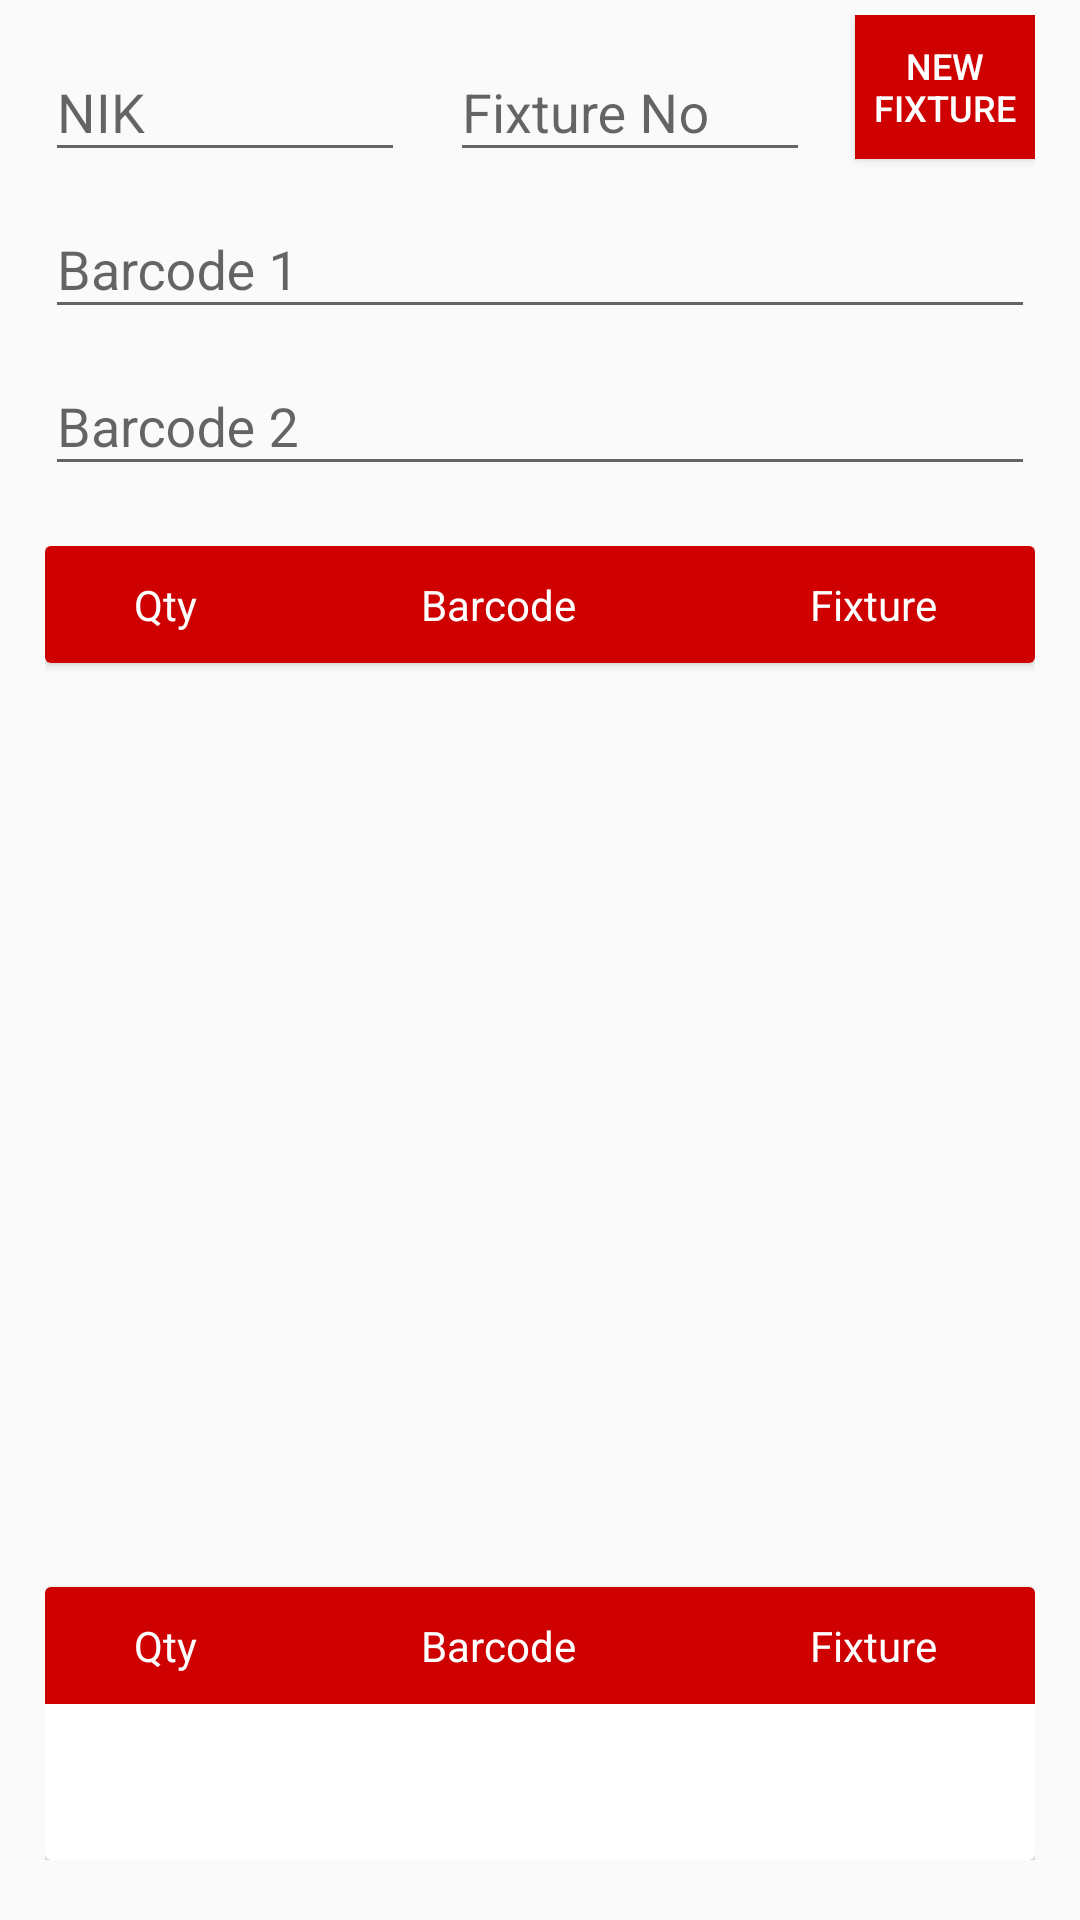

Produce the Android XML layout that renders to this screen, including the resource entries it uses.
<!-- AndroidManifest.xml: application theme AppTheme -->
<!-- res/layout/fragment_consignment.xml -->
<RelativeLayout xmlns:android="http://schemas.android.com/apk/res/android"
    xmlns:tools="http://schemas.android.com/tools"
    android:id="@+id/rl_outer"
    android:layout_width="match_parent"
    android:layout_height="match_parent">

    <LinearLayout
        android:id="@+id/ll_outer"
        android:layout_width="match_parent"
        android:layout_height="match_parent"
        android:orientation="vertical"
        android:paddingTop="5dp"
        android:paddingLeft="15dp"
        android:paddingRight="15dp">

        <RelativeLayout
            android:id="@+id/rl_quantity"
            android:layout_width="match_parent"
            android:layout_height="wrap_content">

            <android.support.design.widget.TextInputLayout
                android:id="@+id/input_layout_nik"
                android:layout_width="@dimen/fixture_width"
                android:layout_height="wrap_content">

                <EditText
                    android:id="@+id/input_nik"
                    android:layout_width="match_parent"
                    android:layout_height="wrap_content"
                    android:inputType="number"
                    android:maxLength="8"
                    android:singleLine="true"
                    android:hint="@string/hint_nik" />
            </android.support.design.widget.TextInputLayout>

            <android.support.design.widget.TextInputLayout
                android:id="@+id/input_layout_fixture"
                android:layout_width="@dimen/fixture_width"
                android:layout_height="wrap_content"
                android:layout_toRightOf="@+id/input_layout_nik"
                android:layout_marginLeft="15dp">

                <EditText
                    android:id="@+id/input_fixture"
                    android:layout_width="match_parent"
                    android:layout_height="wrap_content"
                    android:inputType="textCapCharacters"
                    android:maxLength="9"
                    android:singleLine="true"
                    android:hint="@string/hint_fixture" />
            </android.support.design.widget.TextInputLayout>

            <Button android:id="@+id/btn_new_fixture"
                android:layout_width="@dimen/btn_width"
                android:layout_height="wrap_content"
                android:layout_toRightOf="@+id/input_layout_fixture"
                android:layout_marginLeft="15dp"
                android:text="@string/btn_new_fixture"
                android:textSize="@dimen/small"
                android:background="@color/colorPrimary"
                android:foreground="@drawable/ripple"
                android:textColor="@android:color/white"/>
        </RelativeLayout>

        <android.support.design.widget.TextInputLayout
            android:id="@+id/input_layout_bc1"
            android:layout_width="match_parent"
            android:layout_height="wrap_content">

            <EditText
                android:id="@+id/input_bc1"
                android:layout_width="match_parent"
                android:layout_height="wrap_content"
                android:inputType="number"
                android:maxLength="16"
                android:singleLine="true"
                android:hint="@string/hint_bc1" />
        </android.support.design.widget.TextInputLayout>

        <android.support.design.widget.TextInputLayout
            android:id="@+id/input_layout_bc2"
            android:layout_width="match_parent"
            android:layout_height="wrap_content">

            <EditText
                android:id="@+id/input_bc2"
                android:layout_width="match_parent"
                android:layout_height="wrap_content"
                android:inputType="number"
                android:maxLength="16"
                android:singleLine="true"
                android:hint="@string/hint_bc2" />
        </android.support.design.widget.TextInputLayout>

        <RelativeLayout
            android:id="@+id/rl_table"
            android:layout_width="match_parent"
            android:layout_height="wrap_content"
            android:layout_marginTop="20dp"
            android:layout_marginBottom="20dp">

            <android.support.v7.widget.CardView
                android:id="@+id/cv_header"
                android:layout_width="match_parent"
                android:layout_height="wrap_content">

                <RelativeLayout
                    android:layout_width="match_parent"
                    android:layout_height="wrap_content"
                    android:background="@color/colorPrimary"
                    android:padding="@dimen/padd_10">

                    <TextView
                        android:id="@+id/tv_qty"
                        android:text="@string/qty"
                        android:layout_width="@dimen/table_header"
                        android:layout_height="wrap_content"
                        android:layout_marginRight="@dimen/activity_padding_horizontal"
                        android:textColor="@android:color/white"
                        android:gravity="center"/>

                    <TextView
                        android:id="@+id/tv_barcode"
                        android:text="@string/barcode"
                        android:layout_width="@dimen/barcode"
                        android:layout_height="wrap_content"
                        android:textColor="@android:color/white"
                        android:layout_toRightOf="@id/tv_qty"
                        android:gravity="center"/>

                    <TextView
                        android:id="@+id/tv_fixture"
                        android:text="@string/fixture"
                        android:layout_width="@dimen/barcode"
                        android:layout_height="wrap_content"
                        android:layout_marginLeft="@dimen/activity_padding_horizontal"
                        android:textColor="@android:color/white"
                        android:layout_toRightOf="@id/tv_barcode"
                        android:gravity="center"/>

                </RelativeLayout>
            </android.support.v7.widget.CardView>

            <android.support.v7.widget.RecyclerView
                android:id="@+id/recycler_view"
                android:layout_width="match_parent"
                android:layout_height="wrap_content"
                android:layout_below="@id/cv_header"
                android:layout_above="@+id/cv_footer"
                android:scrollbars="vertical" />

            <android.support.v7.widget.CardView
                android:id="@+id/cv_footer"
                android:layout_width="match_parent"
                android:layout_height="wrap_content"
                android:layout_alignParentBottom="true">

                <RelativeLayout
                    android:layout_width="match_parent"
                    android:layout_height="wrap_content"
                    android:background="@color/colorPrimary"
                    android:layout_marginBottom="@dimen/bottom_navigation_margin"
                    android:padding="@dimen/padd_10">

                    <TextView
                        android:id="@+id/tv_qty_footer"
                        android:text="@string/qty"
                        android:layout_width="@dimen/table_header"
                        android:layout_height="wrap_content"
                        android:layout_marginRight="@dimen/activity_padding_horizontal"
                        android:textColor="@android:color/white"
                        android:gravity="center"/>

                    <TextView
                        android:id="@+id/tv_barcode_footer"
                        android:text="@string/barcode"
                        android:layout_width="@dimen/barcode"
                        android:layout_height="wrap_content"
                        android:textColor="@android:color/white"
                        android:layout_toRightOf="@id/tv_qty_footer"
                        android:gravity="center"/>

                    <TextView
                        android:id="@+id/tv_fixture_footer"
                        android:text="@string/fixture"
                        android:layout_width="@dimen/barcode"
                        android:layout_height="wrap_content"
                        android:layout_marginLeft="@dimen/activity_padding_horizontal"
                        android:textColor="@android:color/white"
                        android:layout_toRightOf="@id/tv_barcode_footer"
                        android:gravity="center"/>

                </RelativeLayout>
            </android.support.v7.widget.CardView>
        </RelativeLayout>

    </LinearLayout>

</RelativeLayout>
<!-- resources referenced by this layout -->
<resources>
  <color name="colorPrimary">#CE0000</color>
  <dimen name="activity_padding_horizontal">16dp</dimen>
  <dimen name="barcode">130dp</dimen>
  <dimen name="bottom_navigation_margin">52dp</dimen>
  <dimen name="btn_width">100dp</dimen>
  <dimen name="fixture_width">120dp</dimen>
  <dimen name="padd_10">10dp</dimen>
  <dimen name="small">12dp</dimen>
  <dimen name="table_header">60dp</dimen>
  <string name="barcode">Barcode</string>
  <string name="btn_new_fixture">New Fixture</string>
  <string name="fixture">Fixture</string>
  <string name="hint_bc1">Barcode 1</string>
  <string name="hint_bc2">Barcode 2</string>
  <string name="hint_fixture">Fixture No</string>
  <string name="hint_nik">NIK</string>
  <string name="qty">Qty</string>
  <style name="AppTheme" parent="Theme.AppCompat.Light.DarkActionBar">
          
          <item name="colorPrimary">@color/colorPrimary</item>
          <item name="colorPrimaryDark">@color/colorPrimaryDark</item>
          <item name="colorAccent">@color/colorAccent</item>
      </style>
  <color name="colorPrimaryDark">#990505</color>
  <color name="colorAccent">#FF5252</color>
</resources>
